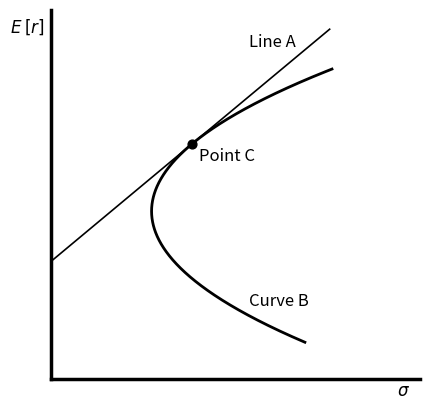

This figure's Python source: (Note: this script raises an exception after producing the figure.)
import matplotlib.pyplot as plt
import numpy as np

asdf=plt.gca()
y=np.linspace(2.1,10.23046,1000)
x=[0.3*(z-6)**2+3 for z in y]
plt.plot(x,y,color='black',zorder=1,lw=2)
plt.plot([0,8.3],[4.5,11.41667],color='black',lw=1.2,zorder=2)



plt.scatter([4.2],[8],color='black',s=40,zorder=6)



plt.text(-.7, 11.5, r"$E\:[r]$", ha='center', va='center', fontsize=12)
plt.text(10.3,.5,r"$\sigma$",fontsize=12)
plt.text(5.9,10.9,"Line A",fontsize=12)
plt.text(5.9,3.2,"Curve B",fontsize=12)
plt.text(4.4,7.5,'Point C',fontsize=12)

asdf.set_xticks([])
asdf.set_yticks([])
asdf.spines['right'].set_visible(False)
asdf.spines['top'].set_visible(False)
for spine in asdf.spines.values():
    spine.set_linewidth(2.5)


plt.xlim(0,11)
plt.ylim(1,12)
asdf.set_aspect('equal')

plt.savefig('plots/CH8_hw_b_pg228.png',dpi=400)
plt.show()